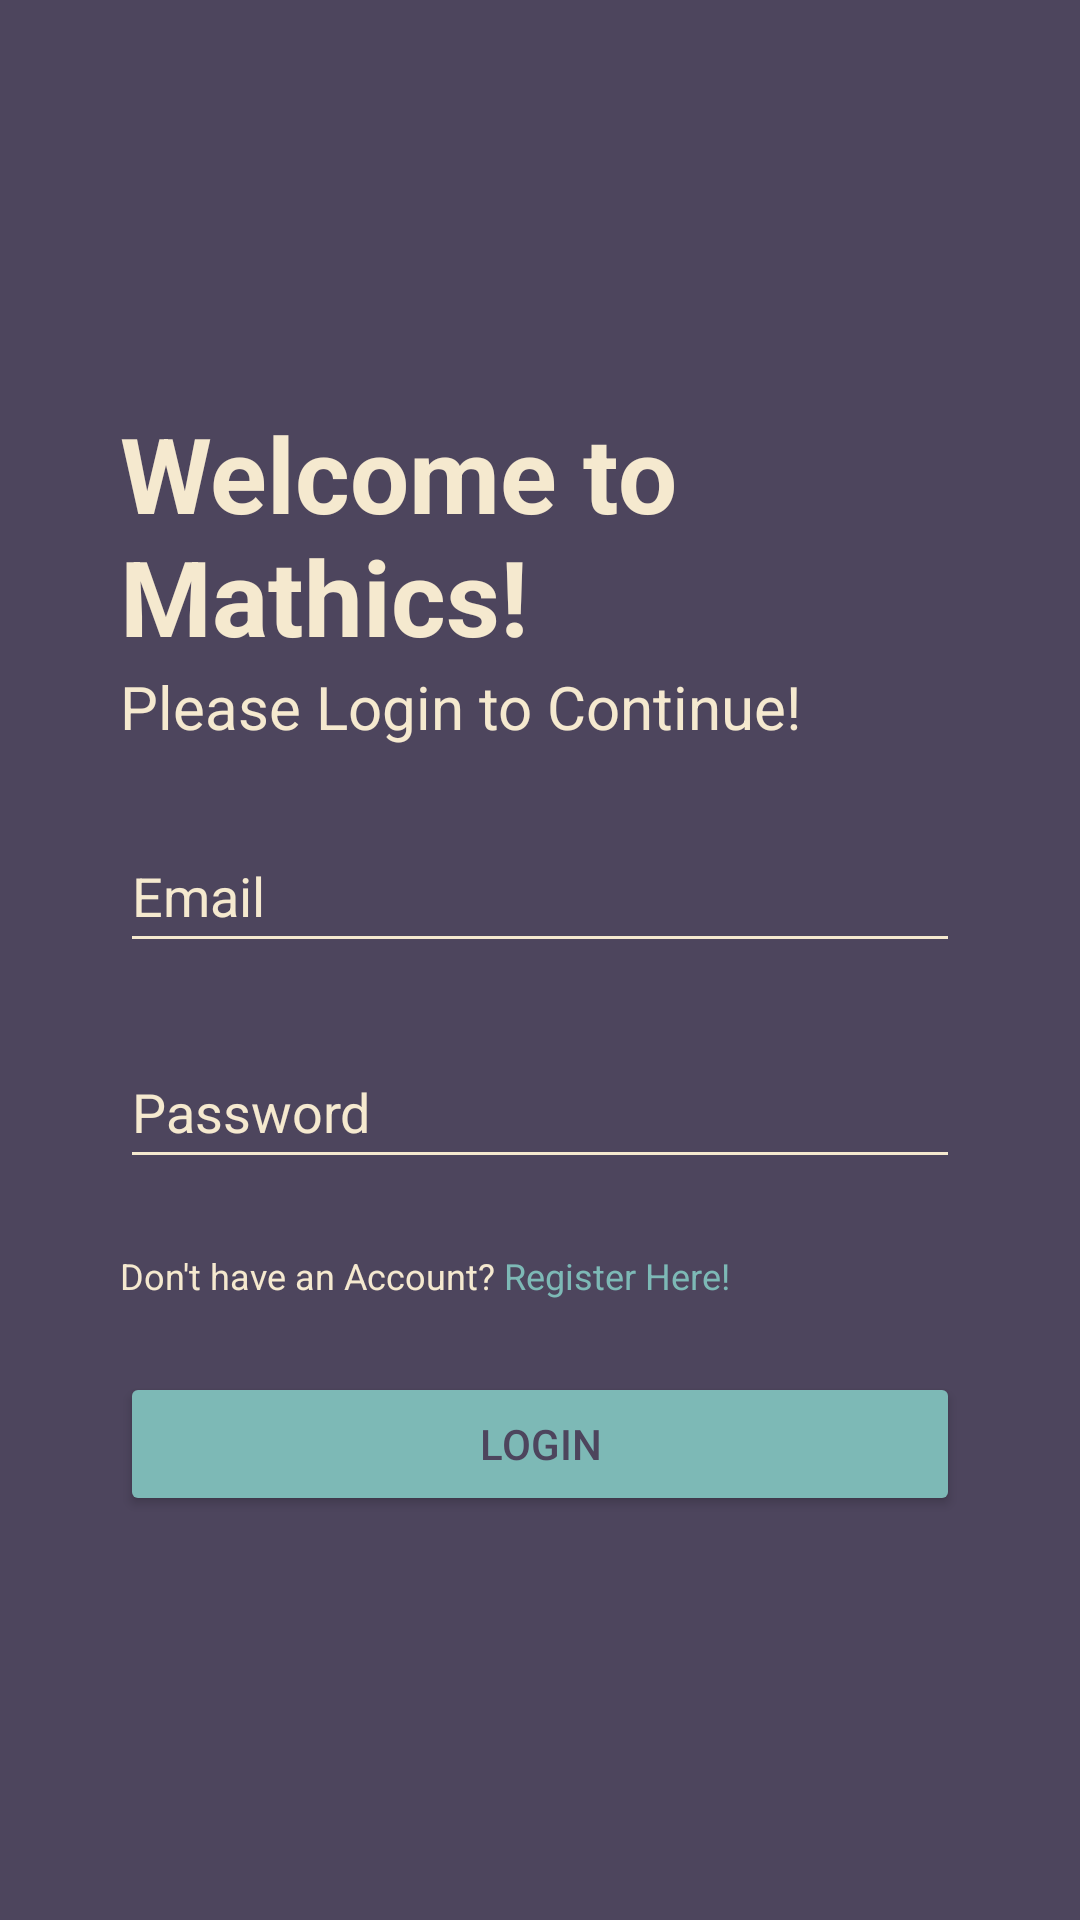

This screen was rendered from an Android layout file. Write that file and the resources it references.
<!-- AndroidManifest.xml: application theme Theme.Mathics -->
<!-- res/layout/activity_main.xml -->
<?xml version="1.0" encoding="utf-8"?>
<LinearLayout
    xmlns:android="http://schemas.android.com/apk/res/android"
    xmlns:app="http://schemas.android.com/apk/res-auto"
    xmlns:tools="http://schemas.android.com/tools"
    android:layout_width="match_parent"
    android:layout_height="match_parent"
    tools:context=".MainActivity"
    android:gravity="center"
    android:orientation="vertical"
    android:padding="40dp"
    android:background="@color/dark"
    >

    <TextView
        android:layout_width="match_parent"
        android:layout_height="wrap_content"
        android:text="Welcome to Mathics!"
        android:textColor="@color/beige"
        android:textSize="35dp"
        android:textStyle="bold" />

    <TextView
        android:layout_width="match_parent"
        android:layout_height="wrap_content"
        android:text="Please Login to Continue!"
        android:textSize="20dp"
        android:textColor="@color/beige"
        />

    <EditText
        android:id="@+id/et_emailLogin"
        android:layout_width="match_parent"
        android:layout_height="wrap_content"
        android:layout_marginTop="24dp"
        android:backgroundTint="@color/beige"
        android:hint="Email"
        android:minHeight="48dp"
        android:textColorHint="@color/beige" />

    <EditText
        android:id="@+id/et_passwordLogin"
        android:layout_width="match_parent"
        android:layout_height="wrap_content"
        android:layout_marginTop="24dp"
        android:backgroundTint="@color/beige"
        android:hint="Password"
        android:inputType="textPassword"
        android:minHeight="48dp"
        android:textColorHint="@color/beige" />

    <LinearLayout
        android:layout_width="match_parent"
        android:layout_height="wrap_content"
        android:orientation="horizontal"
        android:layout_marginTop="24dp">
        <TextView
            android:layout_width="wrap_content"
            android:layout_height="wrap_content"
            android:text="Don't have an Account?"
            android:textSize="12dp"
            android:textColor="@color/beige"/>
        <TextView
            android:id="@+id/tv_registerLink"
            android:layout_width="wrap_content"
            android:layout_height="wrap_content"
            android:text=" Register Here!"
            android:onClick="register"
            android:textSize="12dp"
            android:textColor="@color/teal"/>

    </LinearLayout>

    <Button
        android:id="@+id/btn_login"
        android:layout_width="match_parent"
        android:layout_height="wrap_content"
        android:text="Login"
        android:layout_marginTop="24dp"
        android:backgroundTint="@color/teal"
        android:textColor="@color/dark"
        />

</LinearLayout>
<!-- resources referenced by this layout -->
<resources>
  <color name="beige">#F5E9CF</color>
  <color name="dark">#4D455D</color>
  <color name="teal">#7DB9B6</color>
  <style name="Theme.Mathics" parent="Theme.MaterialComponents.DayNight.DarkActionBar">
          
          <item name="colorPrimary">@color/purple_500</item>
          <item name="colorPrimaryVariant">@color/purple_700</item>
          <item name="colorOnPrimary">@color/white</item>
          
          <item name="colorSecondary">@color/teal_200</item>
          <item name="colorSecondaryVariant">@color/teal_700</item>
          <item name="colorOnSecondary">@color/black</item>
          
          <item name="android:statusBarColor">?attr/colorPrimaryVariant</item>
          
      </style>
  <color name="purple_500">#FF6200EE</color>
  <color name="purple_700">#FF3700B3</color>
  <color name="white">#FFFFFFFF</color>
  <color name="teal_200">#FF03DAC5</color>
  <color name="teal_700">#FF018786</color>
  <color name="black">#FF000000</color>
</resources>
